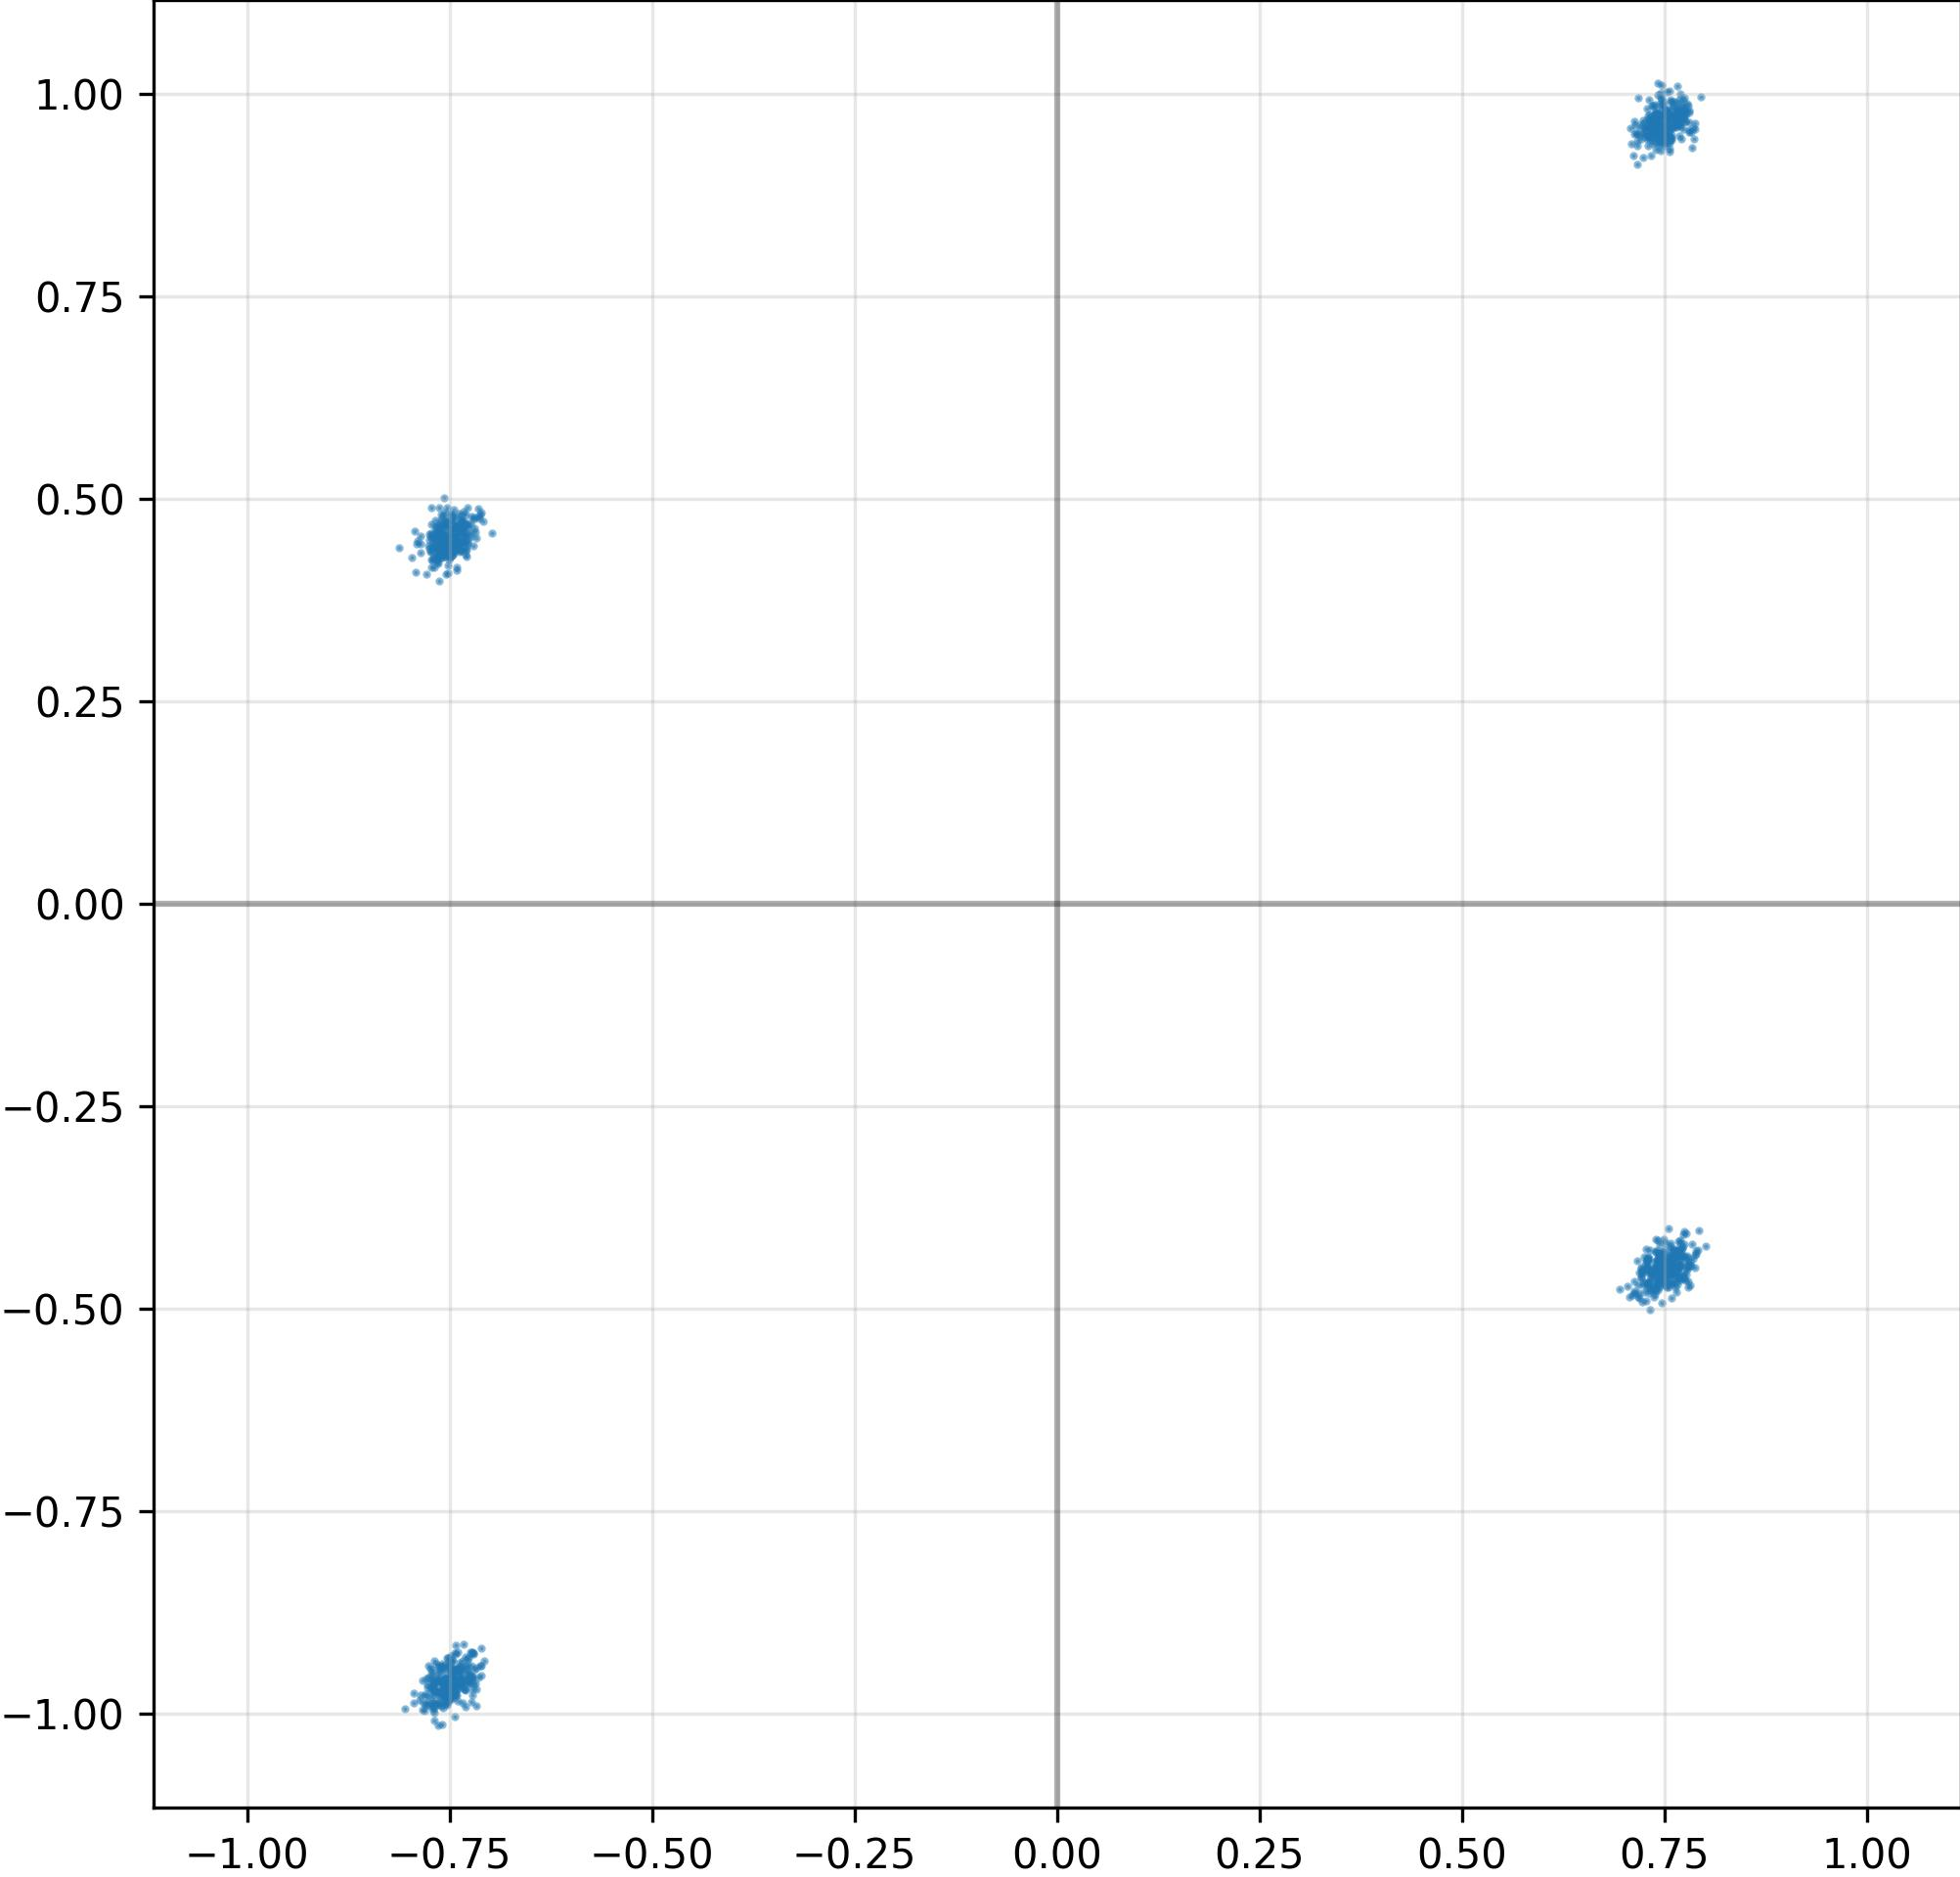

The file beside this chart, header and first rows:
I, Q
-7.561072707176208496e-01, -9.607764482498168945e-01
7.498964071273803711e-01, -4.499165415763854980e-01
-7.764079570770263672e-01, -9.553598165512084961e-01
7.528029084205627441e-01, -4.655414521694183350e-01
7.359365224838256836e-01, 9.481017589569091797e-01
7.544096708297729492e-01, -4.494758248329162598e-01
-7.422193884849548340e-01, -9.726711511611938477e-01
-7.254683375358581543e-01, -9.557279348373413086e-01
7.396448254585266113e-01, 9.750798344612121582e-01
-7.677521109580993652e-01, -9.721771478652954102e-01
-7.468184828758239746e-01, -9.503784179687500000e-01
-7.449709773063659668e-01, 4.573260843753814697e-01
7.509906888008117676e-01, -4.412520527839660645e-01
7.707079052925109863e-01, -4.344840049743652344e-01
7.491111755371093750e-01, -4.572621285915374756e-01
7.437890172004699707e-01, -4.452868103981018066e-01
-7.475288510322570801e-01, -9.544613957405090332e-01
-7.673939466476440430e-01, 4.727615118026733398e-01
-7.366079092025756836e-01, -9.439291954040527344e-01
7.478109002113342285e-01, 9.902699589729309082e-01
7.270008325576782227e-01, -4.902796745300292969e-01
-7.691534161567687988e-01, 4.529510736465454102e-01
7.415013909339904785e-01, -4.688966870307922363e-01
-7.343251705169677734e-01, 4.674634635448455811e-01
7.623422145843505859e-01, 9.606807231903076172e-01
7.584694027900695801e-01, -4.412504732608795166e-01
7.379899621009826660e-01, 9.651469588279724121e-01
-7.315079569816589355e-01, -9.692815542221069336e-01
-7.511482834815979004e-01, 4.617013335227966309e-01
-7.495599985122680664e-01, 4.478300213813781738e-01
-7.693209648132324219e-01, -9.723491072654724121e-01
-7.733686566352844238e-01, -9.795349836349487305e-01
7.444227933883666992e-01, 9.400641918182373047e-01
-8.048105835914611816e-01, -9.939818382263183594e-01
-7.626025676727294922e-01, 3.987933695316314697e-01
7.714929580688476562e-01, -4.343151450157165527e-01
7.587959170341491699e-01, -4.445986151695251465e-01
7.638599276542663574e-01, -4.364658892154693604e-01
-7.339943051338195801e-01, 4.394164085388183594e-01
-7.279262542724609375e-01, -9.394607543945312500e-01
-7.431634068489074707e-01, 4.365325570106506348e-01
-7.530019283294677734e-01, 4.331876039505004883e-01
-7.234016656875610352e-01, -9.540024995803833008e-01
7.524076700210571289e-01, -4.416728317737579346e-01
7.655273675918579102e-01, 9.623841047286987305e-01
-7.280579209327697754e-01, 4.647312462329864502e-01
7.635154724121093750e-01, 9.768155813217163086e-01
7.639510035514831543e-01, -4.559098780155181885e-01
7.635726928710937500e-01, 9.677109122276306152e-01
7.379075288772583008e-01, 9.867025613784790039e-01
-7.541683316230773926e-01, 4.654888510704040527e-01
7.525327205657958984e-01, 9.724609851837158203e-01
7.295268774032592773e-01, -4.554963409900665283e-01
7.579264044761657715e-01, 9.564992189407348633e-01
-7.584662437438964844e-01, -9.750572443008422852e-01
-7.372340559959411621e-01, -9.686471223831176758e-01
-7.653074264526367188e-01, 4.261878430843353271e-01
7.405788302421569824e-01, -4.392342269420623779e-01
7.634171843528747559e-01, -4.510548114776611328e-01
-7.433942556381225586e-01, -9.668278694152832031e-01
... 964 more rows
